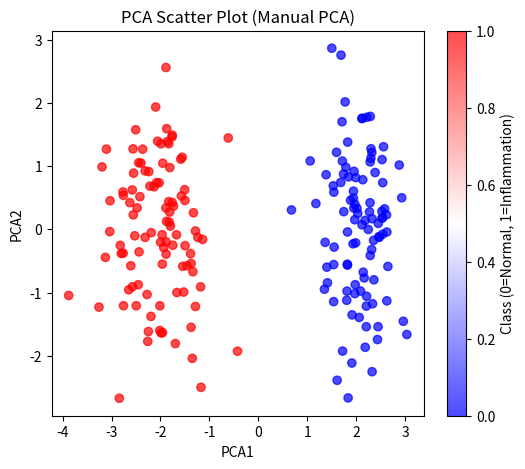
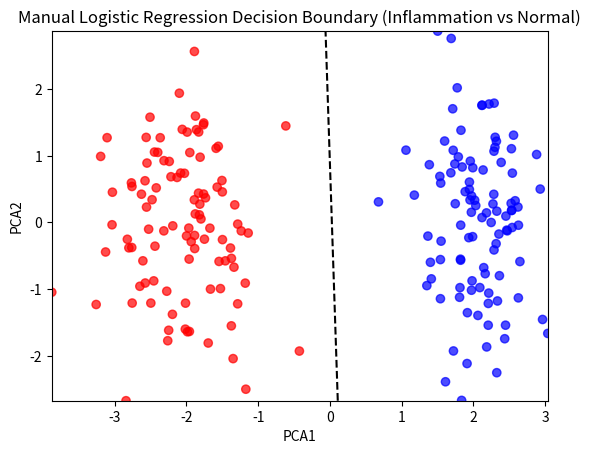

Write the Python code that produced these figures, in order.
import numpy as np
import matplotlib.pyplot as plt

np.random.seed(123)

# 1. 样本数量
n_samples = 200
n_inf = n_samples // 2
n_norm = n_samples - n_inf

# 2. 构建 12 个基因表达矩阵
# 炎症组 
IL6_inf   = np.random.normal(loc=12, scale=3, size=100)
TNF_inf   = np.random.normal(loc=10, scale=2, size=100)
CXCL8_inf = np.random.normal(loc=14, scale=3, size=100)

KLF2_inf  = np.random.normal(loc=4, scale=1, size=100)
PPARG_inf = np.random.normal(loc=5, scale=1, size=100)
S1PR1_inf = np.random.normal(loc=3, scale=1, size=100)
noise_inf = [np.random.normal(8, 2, 100) for _ in range(6)]

X_inf = np.column_stack([
    IL6_inf, TNF_inf, CXCL8_inf,
    KLF2_inf, PPARG_inf, S1PR1_inf,
    *noise_inf
])

# 炎症组的标签为1（正类），所以标签集y要化为1向量
y_inf = np.ones((100,1))

# 健康组（Normal = 0）
IL6_norm   = np.random.normal(loc=6, scale=2, size=100)
TNF_norm   = np.random.normal(loc=5, scale=2, size=100)
CXCL8_norm = np.random.normal(loc=7, scale=2, size=100)

KLF2_norm  = np.random.normal(loc=8, scale=1, size=100)
PPARG_norm = np.random.normal(loc=9, scale=1, size=100)
S1PR1_norm = np.random.normal(loc=7, scale=1, size=100)

# Gene7–Gene12（6 个噪声基因）
noise_norm = [np.random.normal(loc=8, scale=2, size=100) for _ in range(6)]

# 拼接
X_norm = np.column_stack([
    IL6_norm, TNF_norm, CXCL8_norm,
    KLF2_norm, PPARG_norm, S1PR1_norm,
    *noise_norm
])

# 健康组标签为0（非正类），所以标签集要化为0向量
y_norm = np.zeros((100,1))

# 3. 合并
X = np.vstack([X_inf, X_norm])
y = np.vstack([y_inf, y_norm])

# 4. 标准化
X_mean = X.mean(axis=0)
X_std = X.std(axis=0)
X_scaled = (X - X_mean) / X_std

# 5. 手动逻辑回归
def sigmoid(z):
    return 1 / (1 + np.exp(-z))

X_aug = np.hstack([np.ones((200,1)), X_scaled])  # 加截距
w = np.zeros((13,1))  # 12 基因 + 截距

lr = 0.01
epochs = 10000

for epoch in range(epochs):
    z = X_aug.dot(w)
    y_hat = sigmoid(z)
    grad = (1/200) * X_aug.T.dot(y_hat - y)
    w -= lr * grad

theta0 = w[0,0]
theta = w[1:,0]

# 6. 手动 PCA（12 → 2）
Xc = X_scaled - X_scaled.mean(axis=0)
cov = np.cov(Xc.T)
eigvals, eigvecs = np.linalg.eigh(cov)
idx = np.argsort(eigvals)[::-1]
eigvecs = eigvecs[:, idx[:2]]
X_pca = Xc.dot(eigvecs)


# 绘制 PCA 散点图
# -------------------------------

plt.figure(figsize=(6,5))
plt.scatter(X_pca[:,0], X_pca[:,1], c=y.flatten(), cmap='bwr', alpha=0.7)
plt.xlabel("PCA1")
plt.ylabel("PCA2")
plt.title("PCA Scatter Plot (Manual PCA)")
plt.colorbar(label="Class (0=Normal, 1=Inflammation)")
plt.show()


# 7. 决策边界
x1 = np.linspace(X_pca[:,0].min(), X_pca[:,0].max(), 300)
x2 = np.linspace(X_pca[:,1].min(), X_pca[:,1].max(), 300)
X1, X2 = np.meshgrid(x1, x2)

grid = np.c_[X1.ravel(), X2.ravel()]
grid_original = grid.dot(eigvecs.T) + X_scaled.mean(axis=0)

Z = theta0 + grid_original.dot(theta)
P = sigmoid(Z).reshape(X1.shape)

plt.scatter(X_pca[:,0], X_pca[:,1], c=y.flatten(), cmap='bwr', alpha=0.7)
plt.contour(X1, X2, P, levels=[0.5], colors='k', linestyles='--')
plt.xlabel("PCA1")
plt.ylabel("PCA2")
plt.title("Manual Logistic Regression Decision Boundary (Inflammation vs Normal)")
plt.show()

import pandas as pd
import numpy as np
import matplotlib.pyplot as plt

np.random.seed(42)

# 1. 样本数量
n_samples = 200
n_inf = n_samples // 2
n_norm = n_samples - n_inf

# 2. 构建 12 个基因表达矩阵
# 炎症组 
IL6_inf   = np.random.normal(loc=12, scale=3, size=100)
TNF_inf   = np.random.normal(loc=10, scale=2, size=100)
CXCL8_inf = np.random.normal(loc=14, scale=3, size=100)

KLF2_inf  = np.random.normal(loc=4, scale=1, size=100)
PPARG_inf = np.random.normal(loc=5, scale=1, size=100)
S1PR1_inf = np.random.normal(loc=3, scale=1, size=100)
noise_inf = [np.random.normal(8, 2, 100) for _ in range(6)]

X_inf = np.column_stack([
    IL6_inf, TNF_inf, CXCL8_inf,
    KLF2_inf, PPARG_inf, S1PR1_inf,
    *noise_inf
])

# 炎症组的标签为1（正类），所以标签集y要化为1向量
y_inf = np.ones((100,1))

# 健康组（Normal = 0）
IL6_norm   = np.random.normal(loc=6, scale=2, size=100)
TNF_norm   = np.random.normal(loc=5, scale=2, size=100)
CXCL8_norm = np.random.normal(loc=7, scale=2, size=100)

KLF2_norm  = np.random.normal(loc=8, scale=1, size=100)
PPARG_norm = np.random.normal(loc=9, scale=1, size=100)
S1PR1_norm = np.random.normal(loc=7, scale=1, size=100)

# Gene7–Gene12（6 个噪声基因）
noise_norm = [np.random.normal(loc=8, scale=2, size=100) for _ in range(6)]

# 拼接
X_norm = np.column_stack([
    IL6_norm, TNF_norm, CXCL8_norm,
    KLF2_norm, PPARG_norm, S1PR1_norm,
    *noise_norm
])

# 健康组标签为0（非正类），所以标签集要化为0向量
y_norm = np.zeros((100,1))
